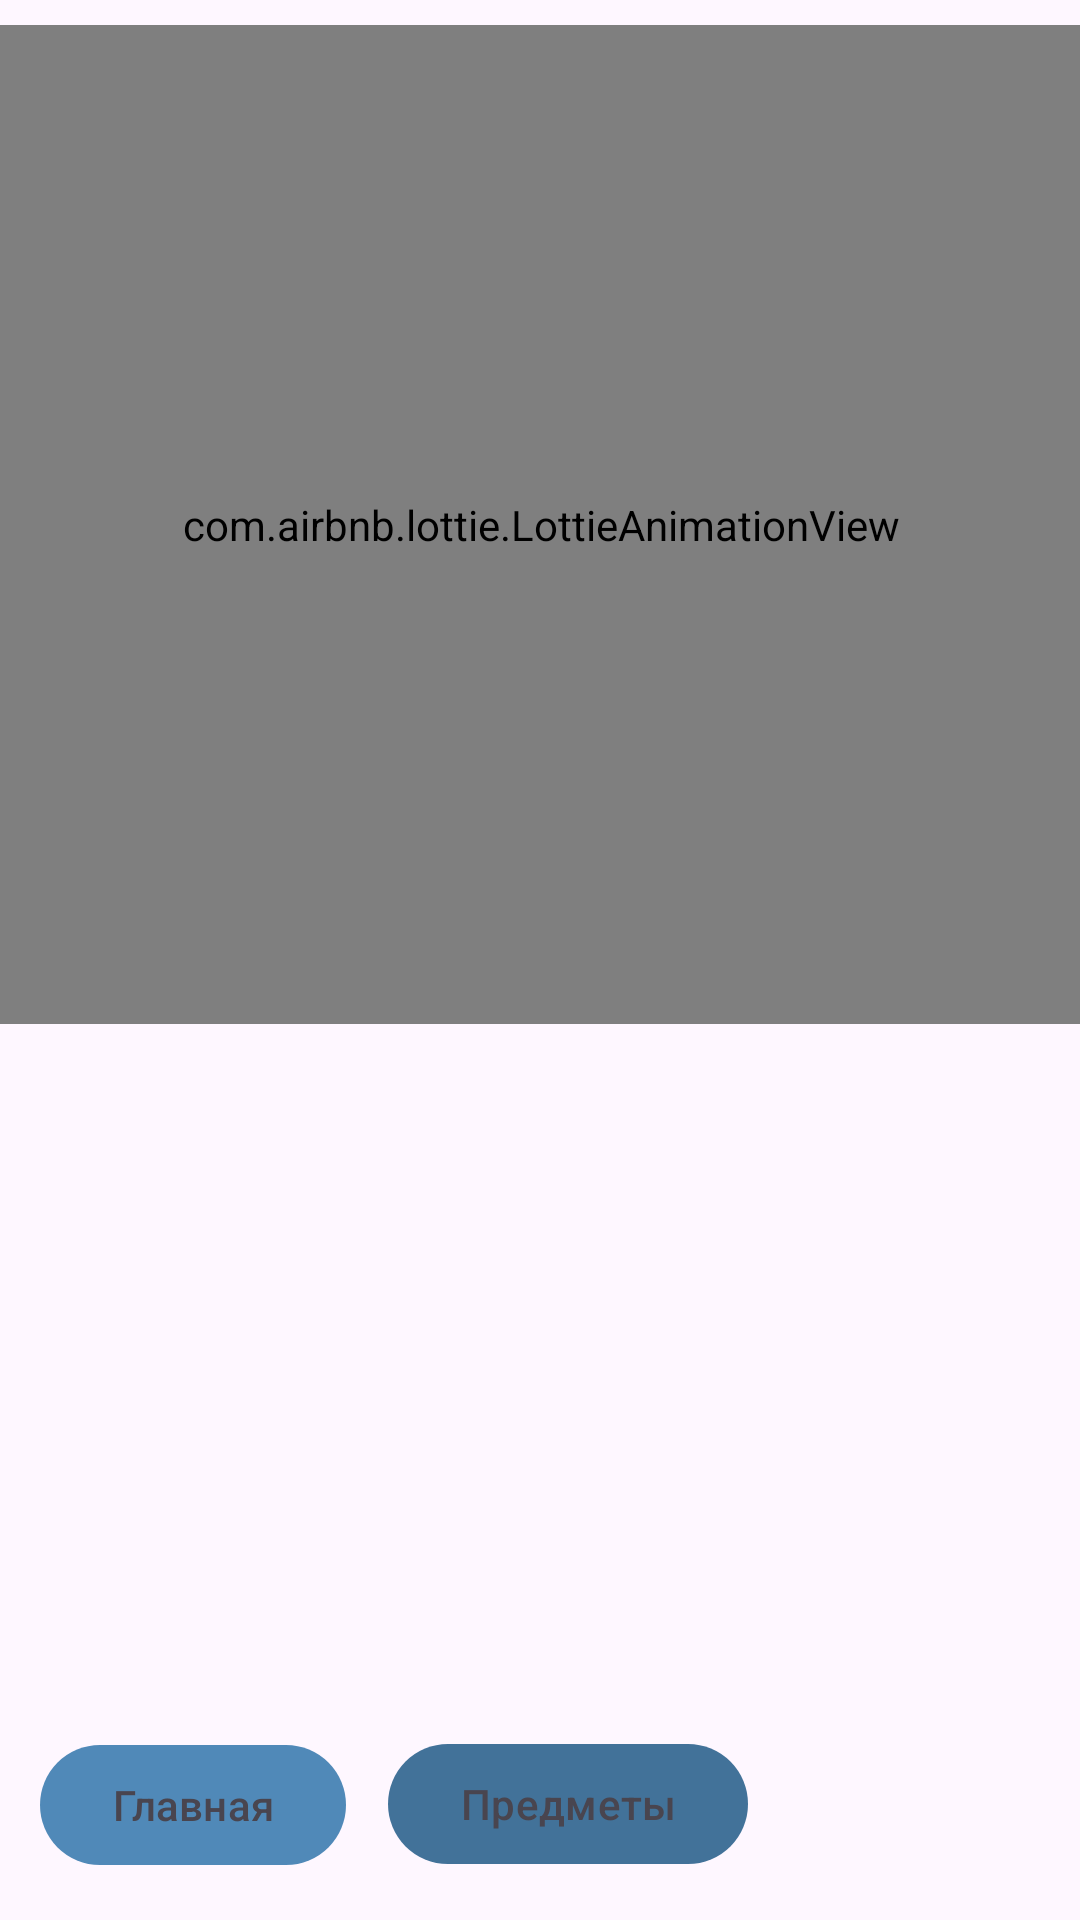

Here is an Android app screen rendered from its layout file. Give the layout XML and the strings, colors and styles it references.
<!-- AndroidManifest.xml: application theme Theme.Edu -->
<!-- res/layout/activity_skproject.xml -->
<?xml version="1.0" encoding="utf-8"?>
<androidx.constraintlayout.widget.ConstraintLayout xmlns:android="http://schemas.android.com/apk/res/android"
    xmlns:app="http://schemas.android.com/apk/res-auto"
    xmlns:tools="http://schemas.android.com/tools"
    android:id="@+id/main"
    android:layout_width="match_parent"
    android:layout_height="match_parent"

    tools:context=".skproject">

    <com.airbnb.lottie.LottieAnimationView
        android:id="@+id/animationView"
        android:layout_width="391dp"
        android:layout_height="333dp"
        app:layout_constraintBottom_toBottomOf="parent"
        app:layout_constraintEnd_toEndOf="parent"
        app:layout_constraintStart_toStartOf="parent"
        app:layout_constraintTop_toTopOf="parent"
        app:layout_constraintVertical_bias="0.027"
        app:lottie_autoPlay="true"
        app:lottie_fileName="diagram3.json"
        app:lottie_loop="true" />

    <Button
        android:id="@+id/profile"
        android:layout_width="wrap_content"
        android:layout_height="wrap_content"
        android:text="Главная"
        android:textColor="@color/buttontextcolor"
        app:backgroundTint="#5089B8"
        app:layout_constraintBottom_toBottomOf="parent"
        app:layout_constraintEnd_toEndOf="parent"
        app:layout_constraintHorizontal_bias="0.052"
        app:layout_constraintStart_toStartOf="parent"
        app:layout_constraintTop_toTopOf="parent"
        app:layout_constraintVertical_bias="0.976" />


    <Button
        android:id="@+id/prdmet"
        android:layout_width="wrap_content"
        android:layout_height="wrap_content"
        android:text="Предметы"
        android:textColor="@color/buttontextcolor"
        app:backgroundTint="@color/buttons"
        app:layout_constraintBottom_toBottomOf="parent"
        app:layout_constraintEnd_toEndOf="parent"
        app:layout_constraintHorizontal_bias="0.539"
        app:layout_constraintStart_toStartOf="parent"
        app:layout_constraintTop_toTopOf="parent"
        app:layout_constraintVertical_bias="0.975" />

</androidx.constraintlayout.widget.ConstraintLayout>
<!-- resources referenced by this layout -->
<resources>
  <color name="buttons">#427299</color>
  <color name="buttontextcolor">#49454F</color>
  <style name="Theme.Edu" parent="Base.Theme.Edu" />
  <style name="Base.Theme.Edu" parent="Theme.Material3.DayNight.NoActionBar">
          
          
      </style>
</resources>
